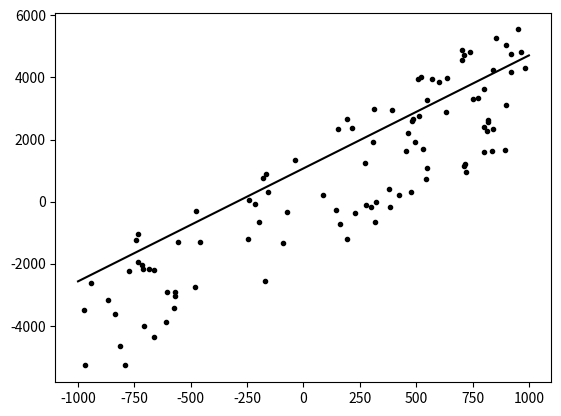

Recreate this plot in Python.
import random
import matplotlib.pyplot as plt
import math

def make_random_points(num_data, limit_x):
    degree_trigger = random.randint(0, 2)

    if degree_trigger:
        degree = random.uniform(3, 5)
    else:
        degree = random.uniform(-5, -3)
    print(degree)
    point_list_x = []
    point_list_y = []
    point_list_xy = []

    for i in range(num_data):
        random_x = random.randint(-limit_x, limit_x+1)
        random_y = random.uniform((random_x - 0.5*limit_x) * degree, (random_x + 0.5*limit_x) * degree)

        point_list_x.append(random_x)
        point_list_y.append(random_y)
        point_list_xy.append([random_x, random_y])

    return point_list_x, point_list_y, point_list_xy


def simple_degree(point1_x, point1_y, point2_x, point2_y):
    degree = (point2_y - point1_y)/(point2_x - point1_x)
    x_intercept = point1_x - (point1_y/degree)
    y_intercept = -degree*point1_x + point1_y
    return (point2_y - point1_y)/(point2_x - point1_x),  x_intercept, y_intercept


def decide_degree(simple_degree, y_intercept, x_list, y_list, alpha):
    sum_value_min = 0
    sum_value_pl = 0

    for i in range(len(x_list)):
        sum_value_min += (y_list[i] - (x_list[i] * (simple_degree - alpha) + y_intercept)) ** 2

    for i in range(len(x_list)):
        sum_value_pl += (y_list[i] - (x_list[i] * (simple_degree + alpha) + y_intercept)) ** 2

    if sum_value_min > sum_value_pl:
        return simple_degree + alpha, sum_value_pl
    else:
        return simple_degree - alpha, sum_value_min


def linear_regression(simple_degree, y_intercept,  x_list, y_list, aplha):
    min_value = math.inf
    degree = simple_degree
    while True:
        print(degree)
        degree, value = decide_degree(degree, y_intercept, x_list, y_list, alpha)

        if min_value > value:
            min_value = value
            degree = degree
            continue
        else:
            return degree


num_data = 100
limit_x = 1000
alpha = 0.01

random_data_x, random_data_y, random_data_xy = make_random_points(num_data, limit_x)

temp_num_1 = random.randint(0, num_data+1)
while True:
    temp_num_2 = random.randint(0, num_data+1)
    if temp_num_1 == temp_num_2:
        continue
    break

temp_degree, x_intercept, y_intercept = simple_degree(random_data_x[temp_num_1], random_data_y[temp_num_1], random_data_x[temp_num_2], random_data_y[temp_num_2])

degree = linear_regression(temp_degree, y_intercept, random_data_x, random_data_y, alpha)
print(degree)
y_first = -limit_x*degree + y_intercept
y_last = limit_x*degree + y_intercept

plt.plot(random_data_x, random_data_y, 'k.')
plt.plot([-limit_x, limit_x], [y_first, y_last], 'k')

plt.show()